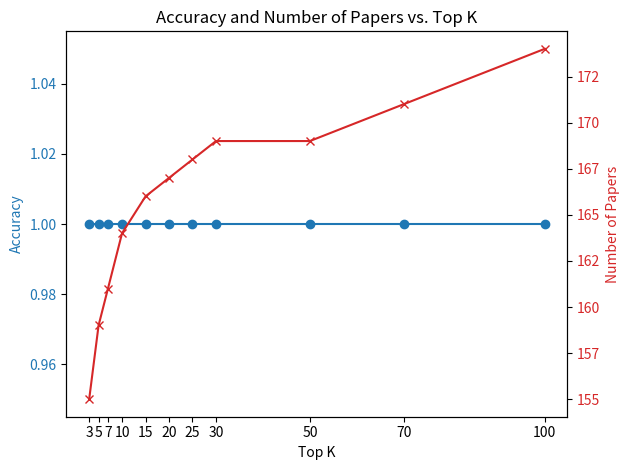

Source code (Python):
import matplotlib.pyplot as plt

# Data
top_k = [3, 5, 7, 10, 15, 20, 25, 30, 50, 70, 100]
accuracy = [1, 1, 1, 1, 1, 1, 1, 1, 1, 1, 1]
number_of_paper = [155, 159, 161, 164, 166, 167, 168, 169, 169, 171, 174]

# Create a figure and axis
fig, ax1 = plt.subplots()

# Plot accuracy
ax1.set_xlabel('Top K')
ax1.set_ylabel('Accuracy', color='tab:blue')
ax1.plot(top_k, accuracy, color='tab:blue', marker='o', label='Accuracy')
ax1.tick_params(axis='y', labelcolor='tab:blue')

# Set x-ticks to be the top_k values
ax1.set_xticks(top_k)

# Create a second y-axis
ax2 = ax1.twinx()
ax2.set_ylabel('Number of Papers', color='tab:red')
ax2.plot(top_k[:len(number_of_paper)], number_of_paper, color='tab:red', marker='x', label='Number of Papers')
ax2.tick_params(axis='y', labelcolor='tab:red')

# Format the y-axis of the number of papers to display integers
ax2.yaxis.set_major_formatter(plt.FuncFormatter(lambda x, _: f'{int(x)}'))

# Add titles and legends
plt.title('Accuracy and Number of Papers vs. Top K')
fig.tight_layout()
plt.show()
